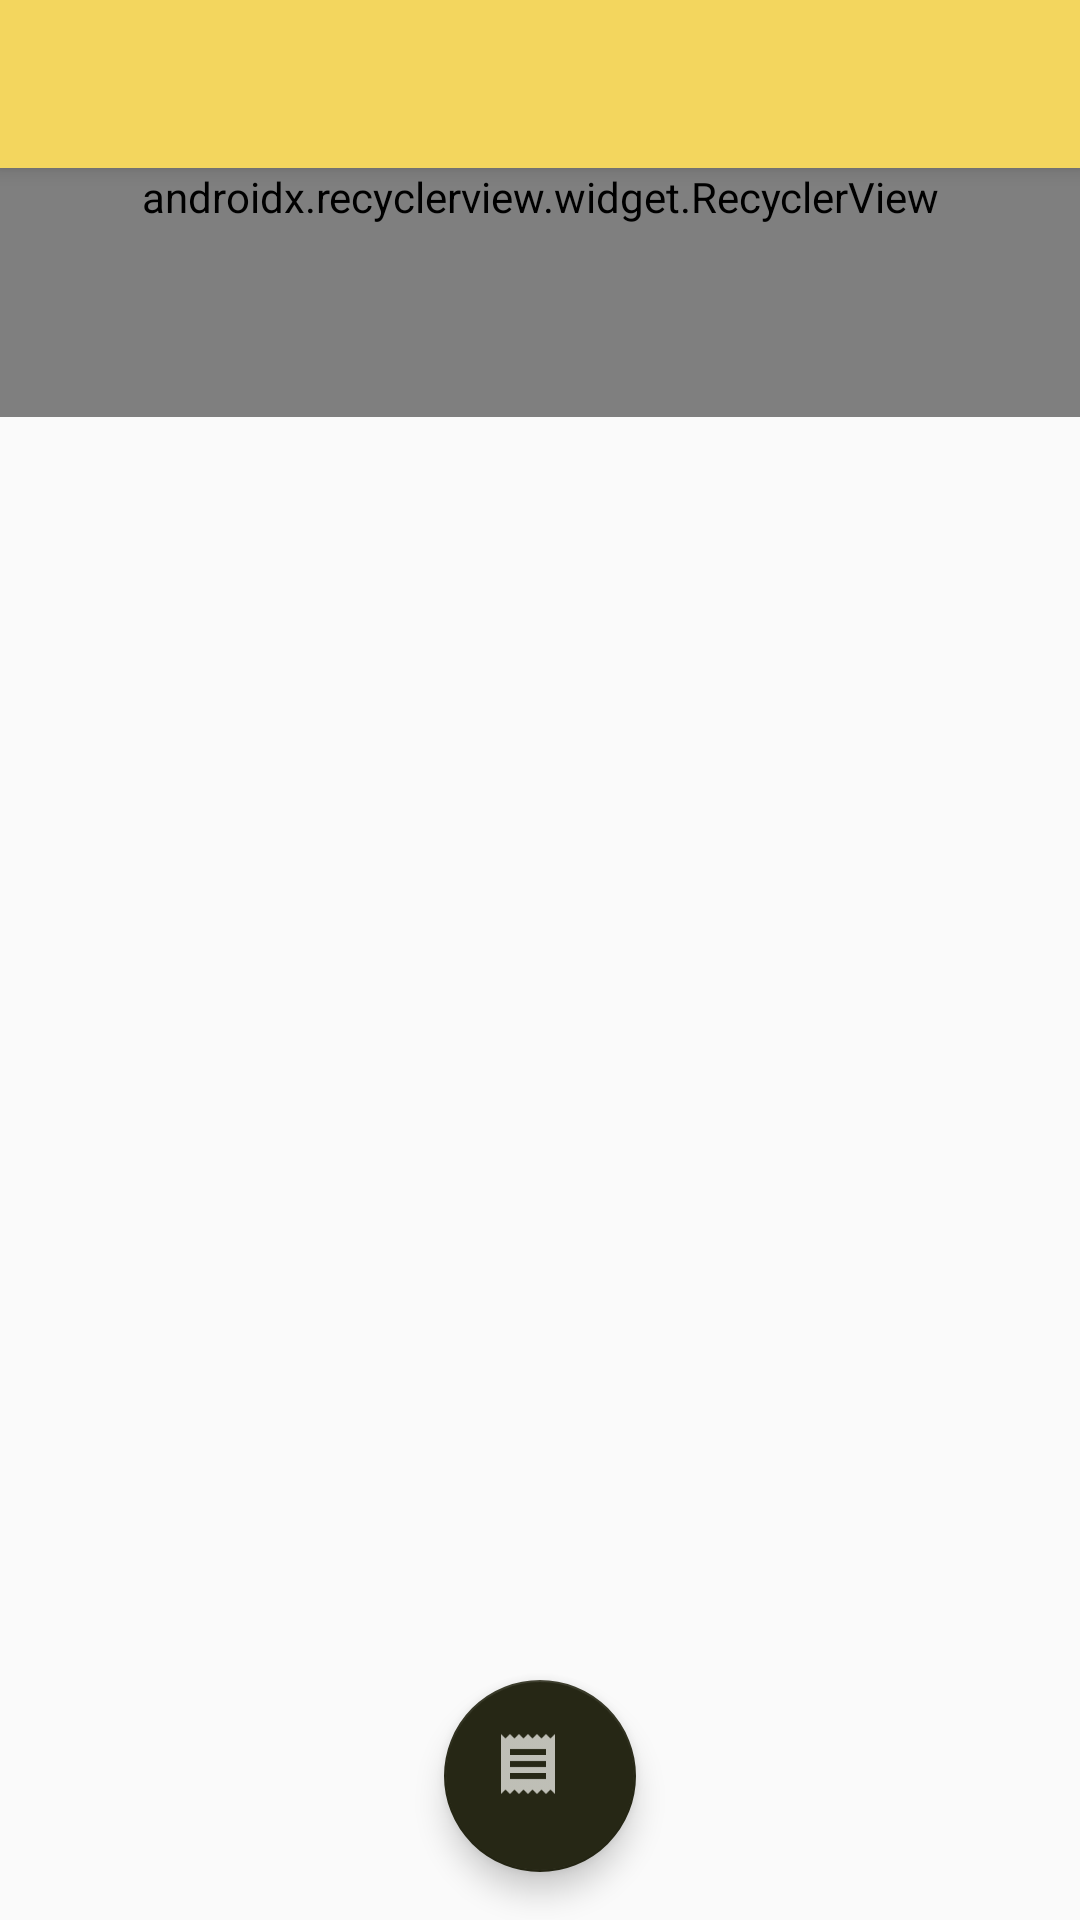

This screen was rendered from an Android layout file. Write that file and the resources it references.
<!-- AndroidManifest.xml: application theme AppTheme -->
<!-- res/layout/activity_main.xml -->
<?xml version="1.0" encoding="utf-8"?>
<layout xmlns:android="http://schemas.android.com/apk/res/android"
    xmlns:app="http://schemas.android.com/apk/res-auto"
    xmlns:tools="http://schemas.android.com/tools">

    <data>

        <variable
            name="vm"
            type="com.proprog.my_todo.viewmodel.TaskViewModel" />
    </data>

    <android.support.design.widget.CoordinatorLayout
        android:layout_width="match_parent"
        android:layout_height="match_parent"
        tools:context=".view.activities.MainActivity">


        <android.support.design.widget.AppBarLayout
            android:id="@+id/app_bar"
            android:layout_width="match_parent"
            android:layout_height="wrap_content"
            android:fitsSystemWindows="true"
            android:theme="@style/ThemeOverlay.AppCompat.Dark.ActionBar">

            <android.support.v7.widget.Toolbar
                android:id="@+id/toolbar"
                android:layout_width="match_parent"
                android:layout_height="?attr/actionBarSize" />

        </android.support.design.widget.AppBarLayout>

        <android.support.v7.widget.RecyclerView
            android:id="@+id/recycler_tasks"
            android:layout_width="match_parent"
            android:layout_height="wrap_content"
            app:layoutManager="android.support.v7.widget.LinearLayoutManager"
            app:layout_behavior="@string/appbar_scrolling_view_behavior"
            tools:listitem="@layout/recycle_item_layout"
            android:paddingBottom="64dp"/>

        <android.support.design.widget.FloatingActionButton
            android:id="@+id/fab_add_task"
            android:layout_width="match_parent"
            android:layout_height="64dp"
            android:layout_marginBottom="@dimen/fab_margins"
            android:onClick="@{() -> vm.launchInputActivity()}"
            android:layout_gravity="center|bottom"
            android:src="@drawable/ic_action_add"
            app:fabSize="normal"/>
    </android.support.design.widget.CoordinatorLayout>
</layout>
<!-- res/layout/recycle_item_layout.xml (included above) -->
<?xml version="1.0" encoding="utf-8"?>
<layout xmlns:android="http://schemas.android.com/apk/res/android"
    xmlns:app="http://schemas.android.com/apk/res-auto"
    xmlns:tools="http://schemas.android.com/tools">

    <data>

        <variable
            name="item"
            type="com.proprog.my_todo.viewmodel.TaskItem" />
    </data>

    <android.support.v7.widget.CardView
        android:layout_width="match_parent"
        android:layout_height="wrap_content"
        android:layout_margin="4dp"
        app:cardCornerRadius="@dimen/fab_margins"
        tools:showIn="@layout/activity_main">


        <RelativeLayout
            android:layout_width="match_parent"
            android:layout_height="wrap_content"
            android:layout_margin="4dp"
            android:background="?attr/selectableItemBackground">

            <TextView
                android:id="@+id/text_task_name"
                android:layout_width="wrap_content"
                android:layout_height="wrap_content"
                android:padding="4dp"
                android:layout_marginStart="16dp"
                android:text="@{item.taskItemName}"
                android:textSize="@dimen/task_name_size"
                android:textStyle="bold" />

            <TextView
                android:id="@+id/text_time"
                android:layout_width="match_parent"
                android:layout_height="wrap_content"
                android:layout_below="@id/text_task_name"
                android:drawableStart="@drawable/ic_action_time"
                android:gravity="start|center"
                android:padding="4dp"
                android:layout_marginStart="16dp"
                android:text="@{item.taskItemDate}" />

            <ImageButton
                android:padding="4dp"
                android:layout_marginStart="16dp"
                android:id="@+id/btn_edit"
                android:layout_width="wrap_content"
                android:layout_height="wrap_content"
                android:layout_below="@id/text_time"
                android:background="?attr/selectableItemBackground"
                android:contentDescription="@string/text_btn_edit"
                android:src="@drawable/ic_action_edit"
                android:textColor="@color/colorPrimary" />

            <ImageButton
                android:id="@+id/btn_delete"
                android:layout_width="wrap_content"
                android:layout_height="wrap_content"
                android:layout_below="@id/text_time"
                android:layout_marginLeft="@dimen/fab_margins"
                android:layout_toRightOf="@id/btn_edit"
                android:background="?attr/selectableItemBackground"
                android:contentDescription="@string/text_btn_edit"
                android:padding="4dp"
                android:src="@drawable/ic_action_delete"
                android:textColor="@color/colorPrimary" />

            <CheckBox
                android:id="@+id/chk_box"
                android:layout_width="32dp"
                android:layout_height="wrap_content"
                android:layout_alignBottom="@id/btn_delete"
                android:layout_alignParentEnd="true"
                android:layout_alignTop="@id/btn_delete" />
        </RelativeLayout>

    </android.support.v7.widget.CardView>
</layout>
<!-- resources referenced by this layout -->
<resources>
  <color name="colorPrimary">#f3d65e</color>
  <dimen name="fab_margins">16dp</dimen>
  <dimen name="task_name_size">16sp</dimen>
  <!-- drawable ic_action_add: png bitmap (drawable-hdpi, 283 bytes) -->
  <!-- drawable ic_action_delete: png bitmap (drawable-hdpi, 559 bytes) -->
  <!-- drawable ic_action_edit: png bitmap (drawable-hdpi, 384 bytes) -->
  <!-- drawable ic_action_time: png bitmap (drawable-hdpi, 1464 bytes) -->
  <string name="text_btn_edit">Edit</string>
  <style name="AppTheme" parent="Theme.AppCompat.Light.NoActionBar">
          
          <item name="colorPrimary">@color/colorPrimary</item>
          <item name="colorPrimaryDark">@color/colorPrimaryDark</item>
          <item name="colorAccent">@color/colorAccent</item>
      </style>
  <color name="colorPrimaryDark">#d5bb5e</color>
  <color name="colorAccent">#262715</color>
</resources>
